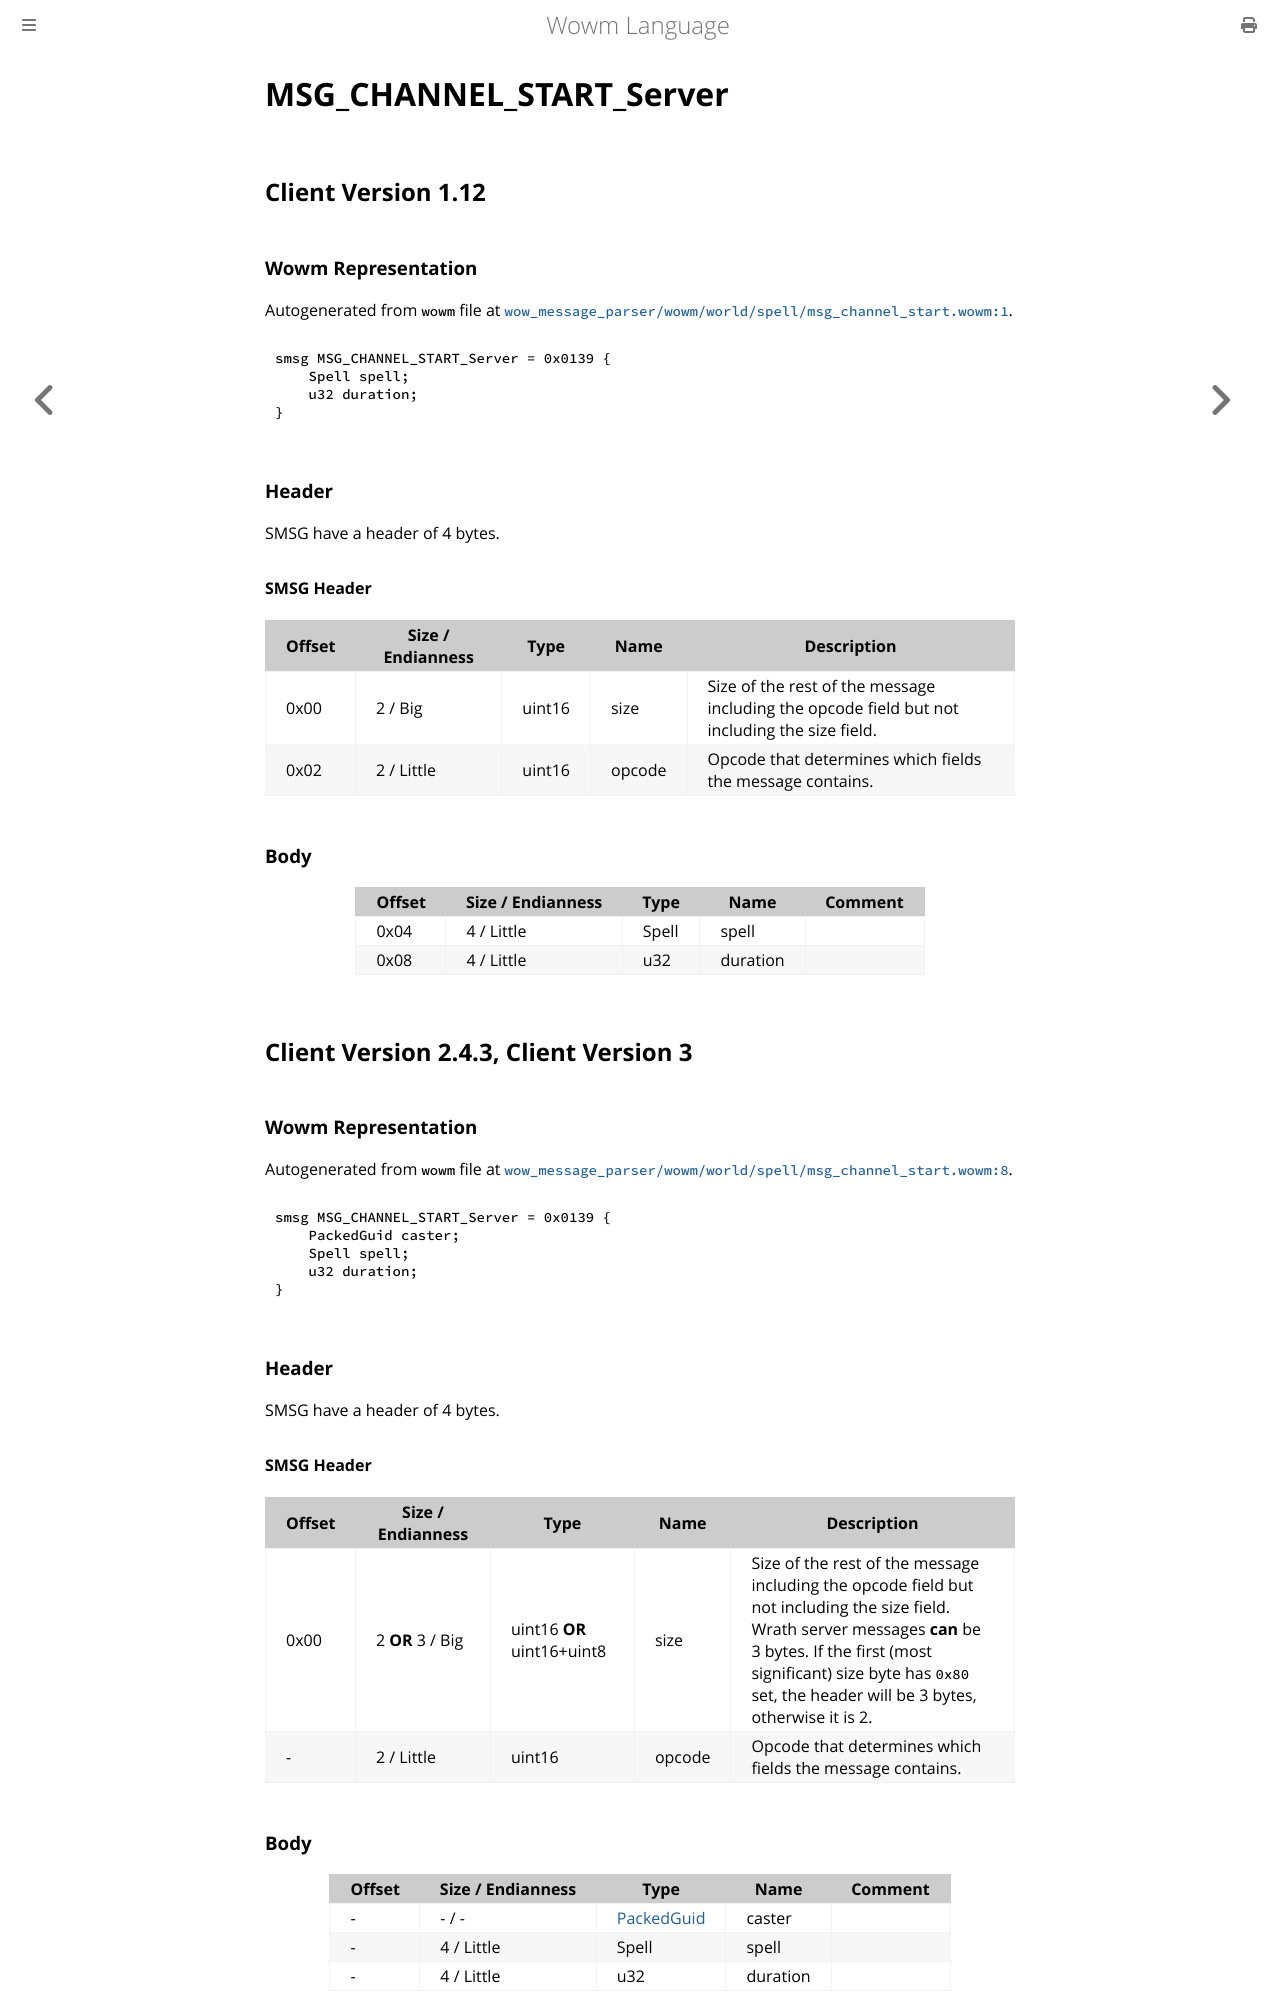

repository: gtker/wow_messages · page: docs/msg_channel_start_server.html · generator: mdbook

# MSG_CHANNEL_START_Server

## Client Version 1.12

### Wowm Representation

Autogenerated from `wowm` file at [`wow_message_parser/wowm/world/spell/msg_channel_start.wowm:1`](https://github.com/gtker/wow_messages/tree/main/wow_message_parser/wowm/world/spell/msg_channel_start.wowm#L1).
```rust,ignore
smsg MSG_CHANNEL_START_Server = 0x0139 {
    Spell spell;
    u32 duration;
}
```
### Header

SMSG have a header of 4 bytes.

#### SMSG Header

| Offset | Size / Endianness | Type   | Name   | Description |
| ------ | ----------------- | ------ | ------ | ----------- |
| 0x00   | 2 / Big           | uint16 | size   | Size of the rest of the message including the opcode field but not including the size field.|
| 0x02   | 2 / Little        | uint16 | opcode | Opcode that determines which fields the message contains.|

### Body

| Offset | Size / Endianness | Type | Name | Comment |
| ------ | ----------------- | ---- | ---- | ------- |
| 0x04 | 4 / Little | Spell | spell |  |
| 0x08 | 4 / Little | u32 | duration |  |

## Client Version 2.4.3, Client Version 3

### Wowm Representation

Autogenerated from `wowm` file at [`wow_message_parser/wowm/world/spell/msg_channel_start.wowm:8`](https://github.com/gtker/wow_messages/tree/main/wow_message_parser/wowm/world/spell/msg_channel_start.wowm#L8).
```rust,ignore
smsg MSG_CHANNEL_START_Server = 0x0139 {
    PackedGuid caster;
    Spell spell;
    u32 duration;
}
```
### Header

SMSG have a header of 4 bytes.

#### SMSG Header

| Offset | Size / Endianness | Type   | Name   | Description |
| ------ | ----------------- | ------ | ------ | ----------- |
| 0x00   | 2 **OR** 3 / Big           | uint16 **OR** uint16+uint8 | size | Size of the rest of the message including the opcode field but not including the size field. Wrath server messages **can** be 3 bytes. If the first (most significant) size byte has `0x80` set, the header will be 3 bytes, otherwise it is 2.|
| -      | 2 / Little| uint16 | opcode | Opcode that determines which fields the message contains. |
